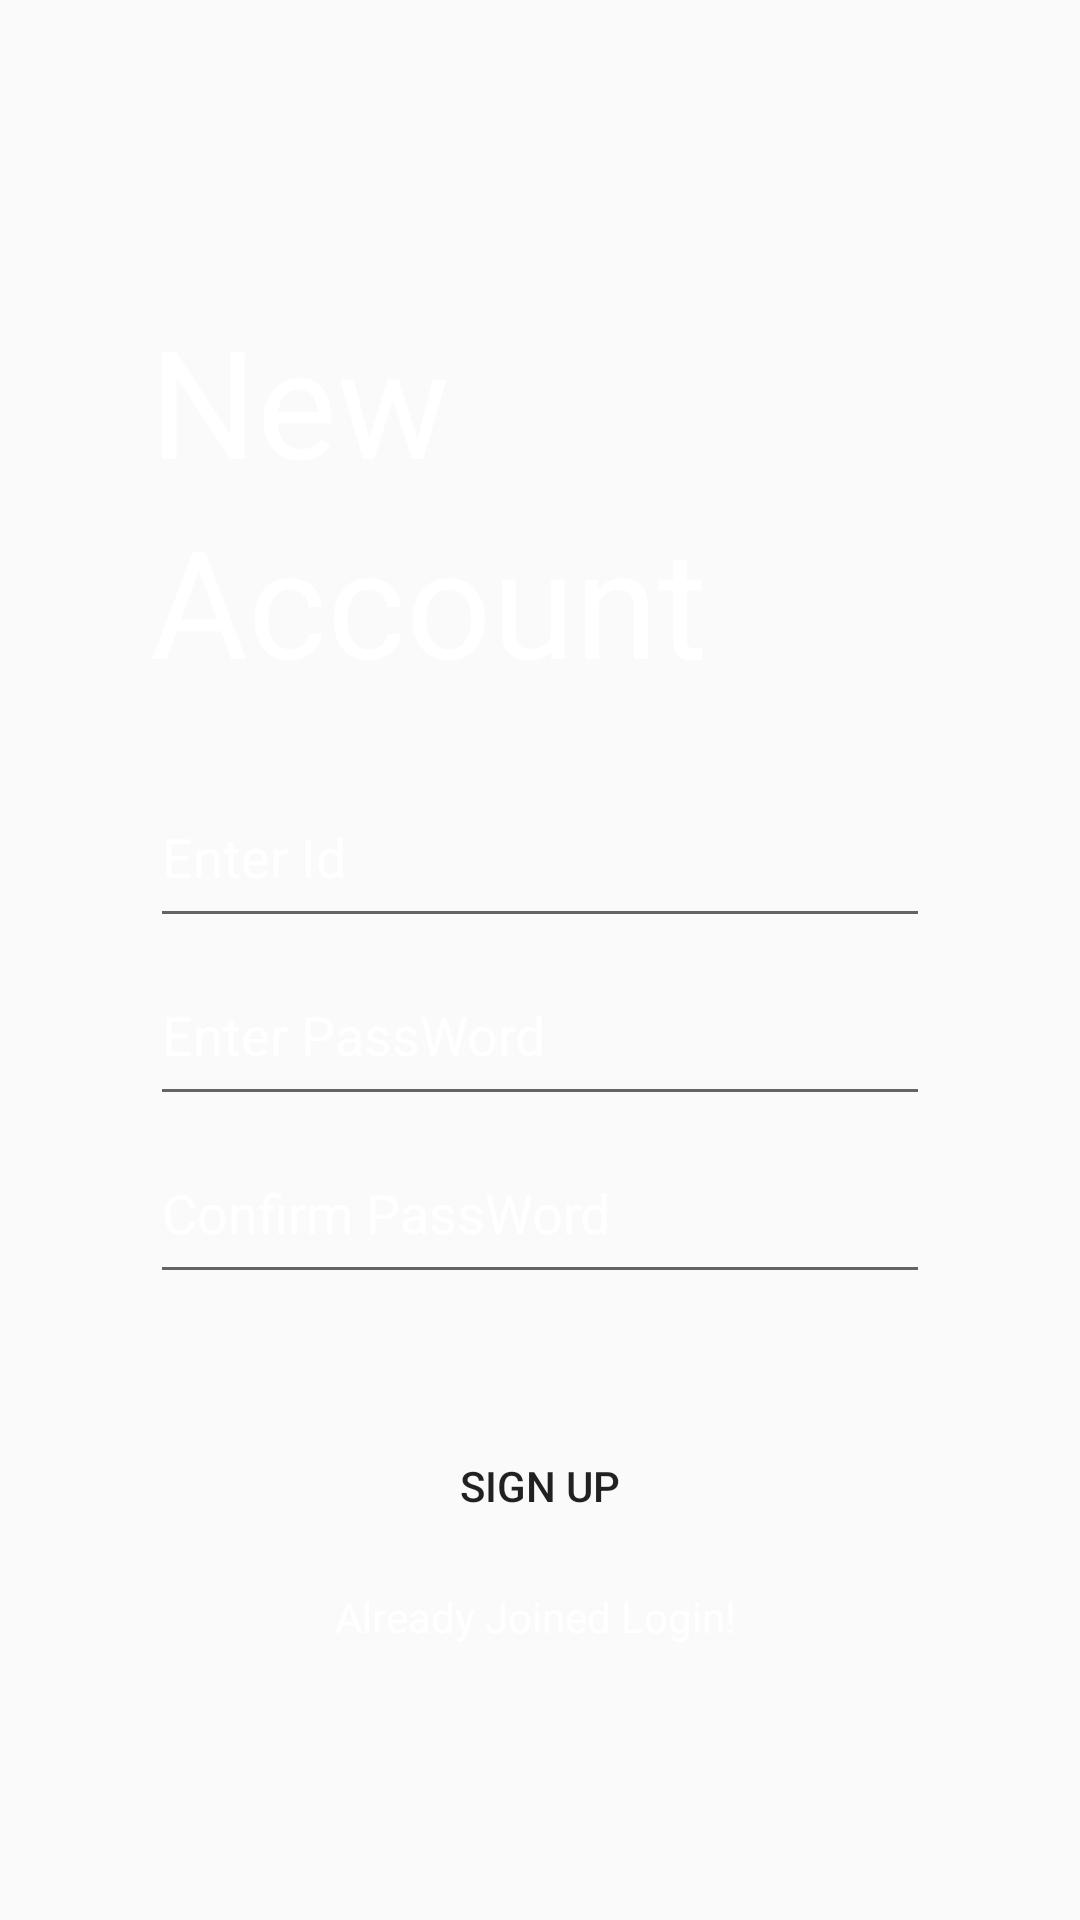

Android layout source for this screen:
<!-- AndroidManifest.xml: application theme AppTheme -->
<!-- res/layout/signup.xml -->
<?xml version="1.0" encoding="utf-8"?>
<LinearLayout xmlns:android="http://schemas.android.com/apk/res/android"
    android:layout_width="match_parent"
    android:layout_height="match_parent"
    android:orientation="vertical"
    android:background="@drawable/bg"
    android:padding="50dp">
    <TextView
        android:layout_width="wrap_content"
        android:layout_height="wrap_content"
        android:text="New"
        android:layout_marginTop="50dp"
        android:textSize="50sp"
        android:textColor="#fff"
        />
    <TextView
        android:layout_width="wrap_content"
        android:layout_height="wrap_content"
        android:text="Account"
        android:textSize="50sp"
        android:textColor="#fff"
        android:layout_marginBottom="30dp"
        />
    <EditText
        android:layout_width="match_parent"
        android:layout_height="wrap_content"
        android:hint="Enter Id"
        android:textColorHint="#fff"
        android:layout_marginBottom="10dp"
        android:paddingBottom="15dp"
        android:textColor="#fff"/>
    <EditText
        android:layout_width="match_parent"
        android:layout_height="wrap_content"
        android:hint="Enter PassWord"
        android:textColorHint="#fff"
        android:layout_marginBottom="10dp"
        android:paddingBottom="15dp"
        android:textColor="#fff"
        android:password="true"/>
    <EditText
        android:layout_width="match_parent"
        android:layout_height="wrap_content"
        android:hint="Confirm PassWord"
        android:textColorHint="#fff"
        android:layout_marginBottom="40dp"
        android:paddingBottom="15dp"
        android:textColor="#fff"
        android:password="true"/>

    <Button
        android:layout_width="match_parent"
        android:layout_height="wrap_content"
        android:background="@drawable/roundedbtn"
        android:text="Sign Up"/>
    <TextView
        android:layout_width="match_parent"
        android:layout_height="wrap_content"
        android:text="Already Joined Login! "
        android:gravity="center_horizontal"
        android:textColor="#fff"
        android:layout_marginTop="10dp"
        android:onClick="login"/>
</LinearLayout>
<!-- resources referenced by this layout -->
<resources>
  <style name="AppTheme" parent="Theme.AppCompat.Light.NoActionBar">
          
          <item name="colorPrimary">#000</item>
          <item name="colorPrimaryDark">#111111</item>
          <item name="colorAccent">#000000</item>
      </style>
</resources>
